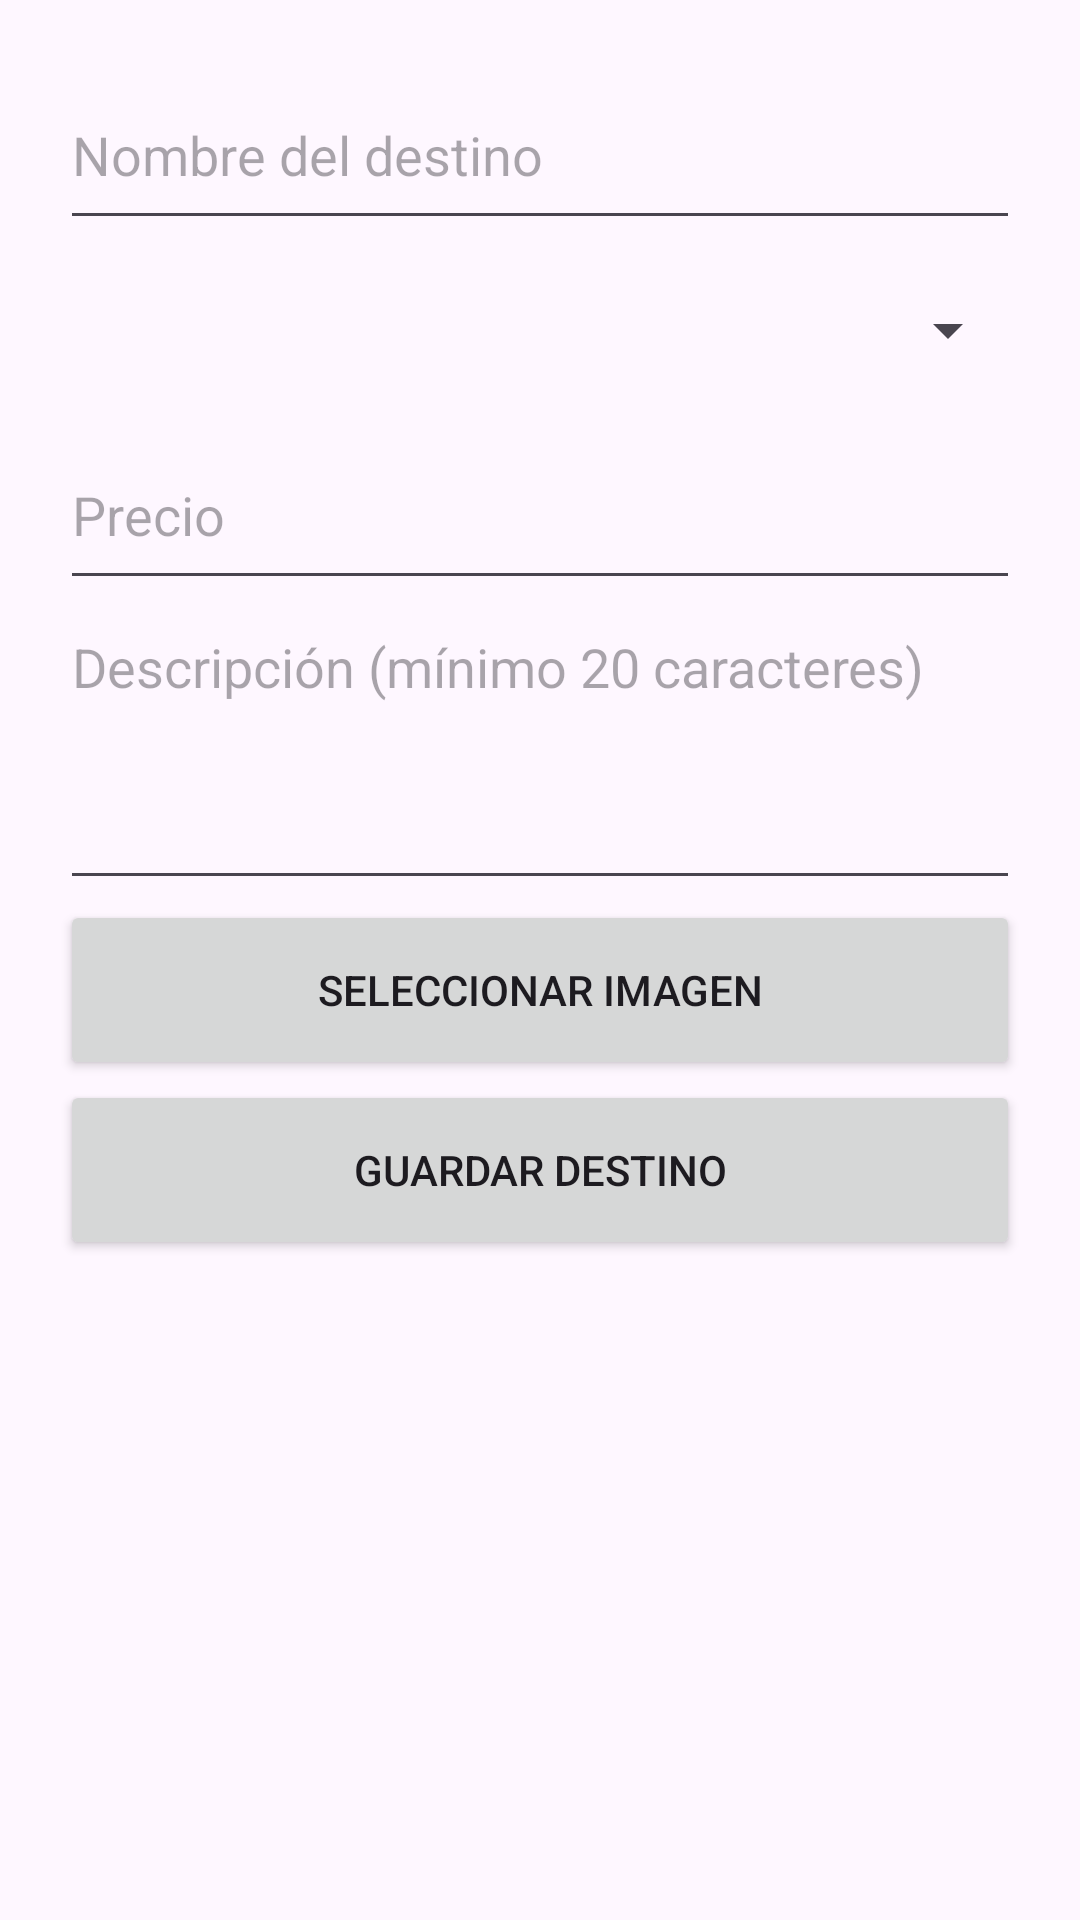

Produce the Android XML layout that renders to this screen, including the resource entries it uses.
<!-- AndroidManifest.xml: application theme Theme.AgenciaViajeApp -->
<!-- res/layout/activity_agregar_destino.xml -->
<?xml version="1.0" encoding="utf-8"?>
<ScrollView xmlns:android="http://schemas.android.com/apk/res/android"
    android:layout_width="match_parent"
    android:layout_height="match_parent">

    <LinearLayout
        android:orientation="vertical"
        android:padding="20dp"
        android:layout_width="match_parent"
        android:layout_height="wrap_content">

        
        <EditText
            android:id="@+id/etNombre"
            android:hint="Nombre del destino"
            android:layout_width="match_parent"
            android:layout_height="60dp"/>

        
        <Spinner
            android:id="@+id/spPais"
            android:layout_width="match_parent"
            android:layout_height="60dp"/>

        
        <EditText
            android:id="@+id/etPrecio"
            android:hint="Precio"
            android:inputType="numberDecimal"
            android:layout_width="match_parent"
            android:layout_height="60dp"/>

        
        <EditText
            android:id="@+id/etDescripcion"
            android:hint="Descripción (mínimo 20 caracteres)"
            android:layout_width="match_parent"
            android:layout_height="100dp"
            android:gravity="top"/>

        
        <Button
            android:id="@+id/btnSeleccionarImagen"
            android:text="Seleccionar Imagen"
            android:layout_width="match_parent"
            android:layout_height="60dp"/>

        
        <Button
            android:id="@+id/btnGuardar"
            android:text="Guardar Destino"
            android:layout_width="match_parent"
            android:layout_height="60dp"/>

    </LinearLayout>

</ScrollView>
<!-- resources referenced by this layout -->
<resources>
  <style name="Theme.AgenciaViajeApp" parent="Base.Theme.AgenciaViajeApp" />
  <style name="Base.Theme.AgenciaViajeApp" parent="Theme.Material3.DayNight.NoActionBar">
          
          
      </style>
</resources>
